Run: headless pygame with SDL's dummy video driver; simulated clock (each Clock.tick advances the game by its frame time, no real sleeping); random seed 0; keys injected as events and as key.get_pressed() state; no mouse input.
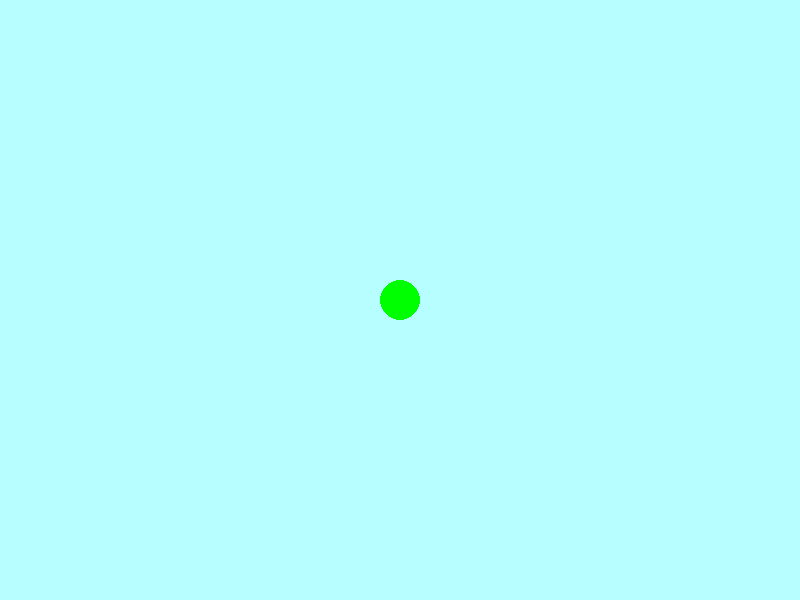
Frame 1 of 4 · flips 1–60 · no input
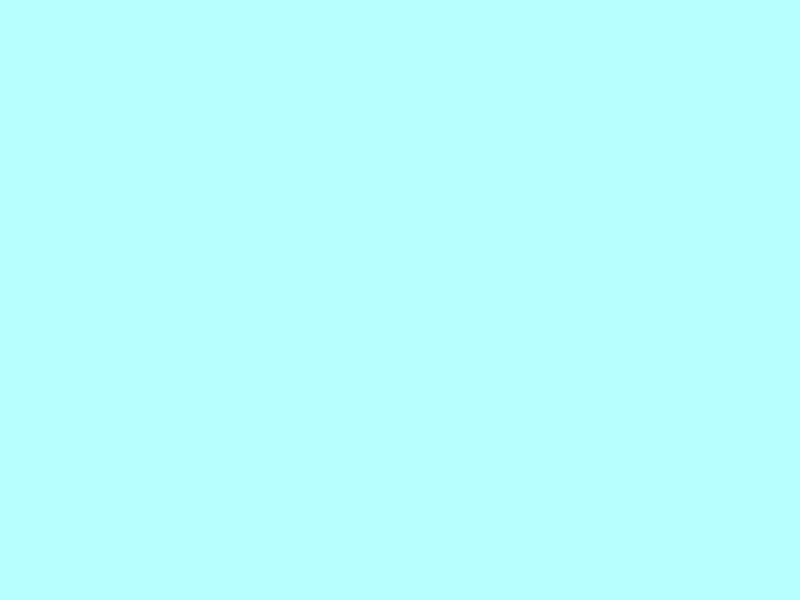
Frame 2 of 4 · flips 61–180 · tapped SPACE, RETURN · held RIGHT (→), D
Frame 3 of 4 · flips 181–300 · held DOWN (↓), S · screen unchanged from frame 2, image omitted
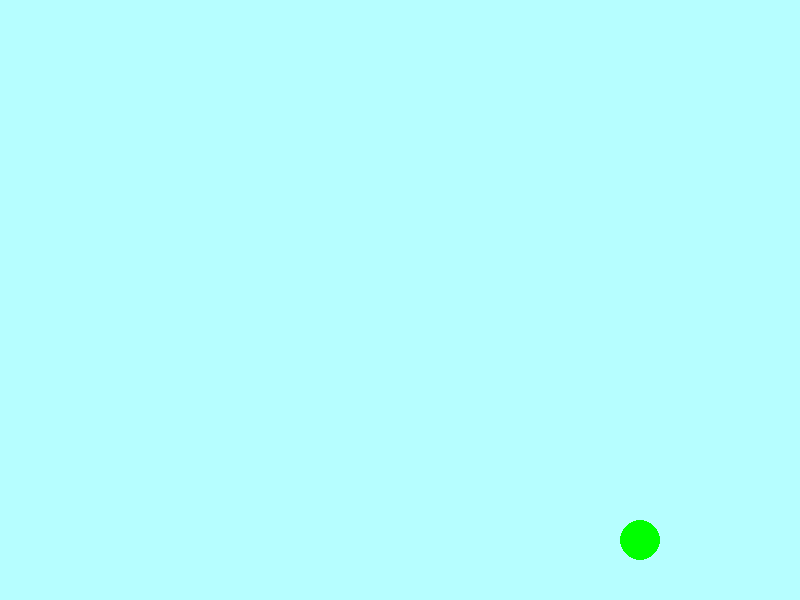
Frame 4 of 4 · flips 301–420 · held LEFT (←), A, UP (↑), W

The pygame program that drew these frames:

import pygame

pygame.init()

clock = pygame.time.Clock() # Додавання лічильника

# Розміри вікна
WIDTH, HEIGHT = 800, 600 # Ширина і висота
screen = pygame.display.set_mode((WIDTH, HEIGHT))
pygame.display.set_caption("Їстівна планета")

# Колір фону
background_color = (255, 255, 255)
background_color_2 = '#B6FEFF'

# Колір і розмір слайма
SLIME_COLOR = (0, 255, 0)
SLIME_RADIUS = 20

# Початкова позиція слайма (центр екрану)
slime_x, slime_y = WIDTH // 2, HEIGHT // 2

# Швидкість слайма
SPEED = 5

# Основний ігровий цикл
running = True
while running:
    # Заповнює екранний простір кольором фону
    screen.fill(background_color_2)

    clock.tick(60) # Обмежує кількість кадрів на секунду

    # Основний обробник подій
    for event in pygame.event.get(): # Перебирає події
        if event.type == pygame.QUIT: # Якщо подія - Вихід
            running = False # Перериває виконання основного ігрового циклу

    # Отримання стану клавіш
    keys = pygame.key.get_pressed()

    # Рух на WASD у восьми напрямках
    if keys[pygame.K_w] and keys[pygame.K_a]:
        slime_x -= SPEED // 1.414
        slime_y -= SPEED // 1.414
    elif keys[pygame.K_w] and keys[pygame.K_d]:
        slime_x += SPEED // 1.414
        slime_y -= SPEED // 1.414
    elif keys[pygame.K_s] and keys[pygame.K_a]:
        slime_x -= SPEED // 1.414
        slime_y += SPEED // 1.414
    elif keys[pygame.K_s] and keys[pygame.K_d]:
        slime_x += SPEED // 1.414
        slime_y += SPEED // 1.414

    elif keys[pygame.K_w] or keys[pygame.K_UP]:
        slime_y -= SPEED
    elif keys[pygame.K_s] or keys[pygame.K_DOWN]:
        slime_y += SPEED
    elif keys[pygame.K_a] or keys[pygame.K_LEFT]:
        slime_x -= SPEED
    elif keys[pygame.K_d] or keys[pygame.K_RIGHT]:
        slime_x += SPEED

    
    # Малювання слайма
    pygame.draw.circle(
        screen, # Поверхня
        SLIME_COLOR, # Колір
        (slime_x, slime_y), # Координати
        SLIME_RADIUS) # Розмір

    # Оновлення дисплею
    pygame.display.flip()

pygame.quit() # Вимикає вікно pygame
